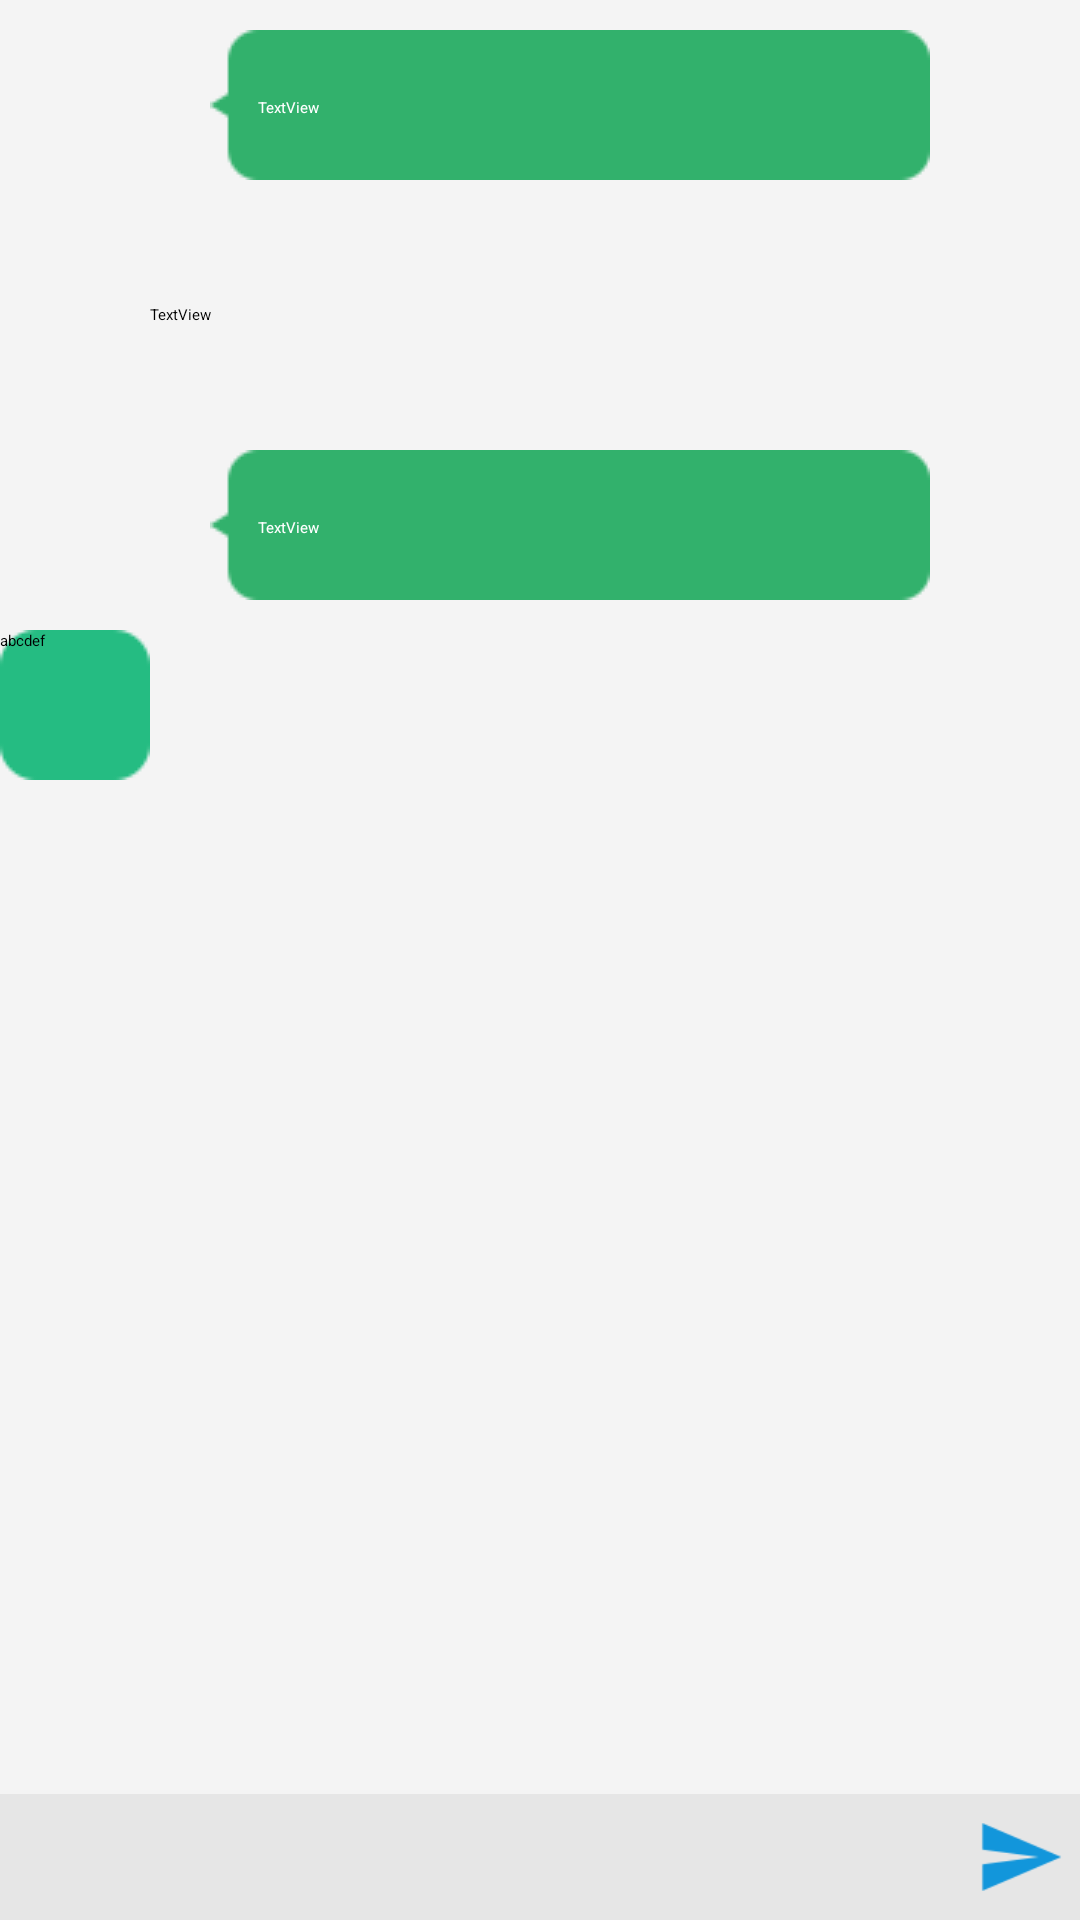

Reconstruct the res/layout file that produces this screen, plus the resources it refers to.
<!-- AndroidManifest.xml: activity theme ActionBarTheme -->
<!-- res/layout/activity_chat_window.xml -->
<?xml version="1.0" encoding="utf-8"?>
<android.support.constraint.ConstraintLayout xmlns:android="http://schemas.android.com/apk/res/android"
    xmlns:app="http://schemas.android.com/apk/res-auto"
    xmlns:tools="http://schemas.android.com/tools"
    android:layout_width="match_parent"
    android:layout_height="match_parent"
    tools:context=".ChatWindowActivity">

    <LinearLayout
        android:focusable="true"
        android:focusableInTouchMode="true"
        android:id="@+id/linearLayout2"
        android:layout_width="match_parent"
        android:layout_height="42dp"
        android:padding="5dp"
        android:background="#e6e6e6"
        android:orientation="horizontal"
        app:layout_constraintBottom_toBottomOf="parent"
        app:layout_constraintEnd_toEndOf="parent"
        app:layout_constraintStart_toStartOf="parent">

        <EditText
            android:id="@+id/editText"
            android:layout_width="317dp"
            android:layout_height="match_parent"
            android:layout_weight="1"
            android:background="@drawable/chat_circle_border"
            android:ems="10"
            android:inputType="textPersonName"
            android:paddingStart="5dp" />

        <ImageButton
            android:layout_marginStart="5dp"
            android:id="@+id/btn"
            android:background="#e6e6e6"
            android:layout_width="32dp"
            android:layout_height="32dp"
            android:layout_weight="1"
            android:scaleType="centerInside"
            android:src="@drawable/send" />
    </LinearLayout>

    <ScrollView
        android:layout_width="0dp"
        android:layout_height="0dp"
        android:background="#f4f4f4"
        android:scrollbarStyle="insideInset"
        app:layout_constraintBottom_toTopOf="@+id/linearLayout2"
        app:layout_constraintEnd_toEndOf="parent"
        app:layout_constraintHorizontal_bias="0.0"
        app:layout_constraintStart_toStartOf="parent"
        app:layout_constraintTop_toTopOf="parent">

        <LinearLayout
            android:id="@+id/aa"
            android:layout_width="match_parent"
            android:layout_height="wrap_content"
            android:orientation="vertical">
            <include layout="@layout/chatview_item_left"/>
            <include layout="@layout/chatview_item_right"/>
            <include layout="@layout/chatview_item_left"/>
            <TextView
                android:layout_width="wrap_content"
                android:layout_height="wrap_content"
                android:background="@drawable/xxx"
                android:text="abcdef"/>
        </LinearLayout>
    </ScrollView>

</android.support.constraint.ConstraintLayout>
<!-- res/layout/chatview_item_left.xml (included above) -->
<?xml version="1.0" encoding="utf-8"?>
<RelativeLayout xmlns:android="http://schemas.android.com/apk/res/android"
    xmlns:app="http://schemas.android.com/apk/res-auto"
    android:layout_width="match_parent"
    android:layout_height="wrap_content"
    android:orientation="vertical"
    android:paddingStart="10dp"
    android:paddingTop="10dp"
    android:paddingEnd="50dp"
    android:paddingRight="50dp"
    android:paddingBottom="10dp">

    <ImageView
        android:id="@+id/imageView3"
        android:layout_width="50dp"
        android:layout_height="50dp"
        android:layout_alignParentStart="true"
        app:srcCompat="@drawable/avatar" />

    <TextView
        android:id="@+id/textView5"
        android:layout_width="match_parent"
        android:layout_height="wrap_content"
        android:layout_centerVertical="true"
        android:layout_marginStart="10dp"
        android:layout_toEndOf="@+id/imageView3"
        android:background="@drawable/bubble_1"
        android:gravity="center_vertical"
        android:text="TextView"
        android:textColor="#ffffff" />

</RelativeLayout>
<!-- res/layout/chatview_item_right.xml (included above) -->
<?xml version="1.0" encoding="utf-8"?>
<RelativeLayout xmlns:android="http://schemas.android.com/apk/res/android"
    xmlns:app="http://schemas.android.com/apk/res-auto"
    xmlns:tools="http://schemas.android.com/tools"
    android:layout_width="match_parent"
    android:layout_height="wrap_content"
    android:orientation="vertical"
    android:paddingStart="50dp"
    android:paddingLeft="50dp"
    android:paddingTop="10dp"
    android:paddingEnd="10dp"
    android:paddingRight="50dp"
    android:paddingBottom="10dp">

    <ImageView
        android:id="@+id/imageView3"
        android:layout_width="50dp"
        android:layout_height="50dp"
        android:layout_alignParentEnd="true"
        android:layout_centerVertical="true"
        app:srcCompat="@drawable/avatar" />

    <TextView
        android:id="@+id/textView4"
        android:layout_width="match_parent"
        android:layout_height="wrap_content"
        android:layout_alignParentStart="true"
        android:layout_centerVertical="true"
        android:layout_marginRight="10dp"
        android:layout_toStartOf="@+id/imageView3"
        android:background="@drawable/bubble_reverse"
        android:gravity="center_vertical"
        android:text="TextView"
        android:textColor="#000000" />


</RelativeLayout>
<!-- resources referenced by this layout -->
<resources>
  <!-- drawable send: png bitmap (drawable-v24, 671 bytes) -->
  <!-- drawable xxx: png bitmap (drawable-v24, 496 bytes) -->
</resources>
